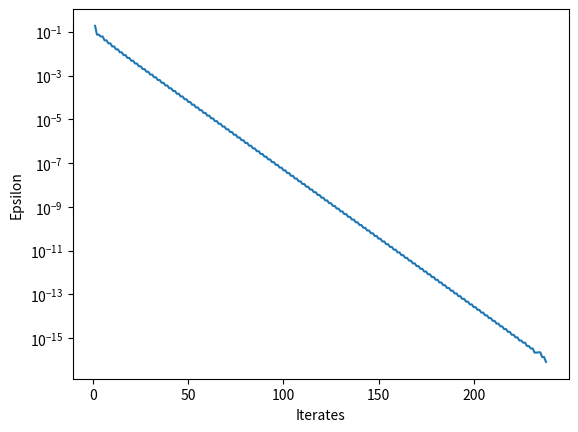

Here is the Python script that generated this plot:
import numpy as np
import matplotlib.pyplot as plot


x_values =[]
epsilon_values = []

A = np.array([[1, 3, 2],
              [-3, 4, 3],
              [2, 3, 1]])

def recursive():
    a_n_1, a_n, b_n_1, b_n, c_n_1, c_n = 8, 41, 3, 24, 12, 37
    for x in range(0, 500):
        a_n_1, a_n, b_n_1, b_n, c_n_1, c_n = a_n, a_n_1 + 3 * b_n_1 + 2 * c_n_1, b_n, -3 * a_n_1 + 4 * b_n_1 + 3 * c_n_1, c_n, 2 * a_n_1 + 3 * b_n_1 + c_n_1
    vector = np.array([a_n, b_n, c_n])
    normed = ((a_n ** 2) + (b_n ** 2) + (c_n ** 2)) ** (1 / 2)
    limit = vector / normed
    a_n_1, a_n, b_n_1, b_n, c_n_1, c_n = 8, 41, 3, 24, 12, 37
    for x in range(1, 500):
        a_n_1, a_n, b_n_1, b_n, c_n_1, c_n = a_n, a_n_1 + 3 * b_n_1 + 2 * c_n_1, b_n, -3 * a_n_1 + 4 * b_n_1 + 3 * c_n_1, c_n, 2 * a_n_1 + 3 * b_n_1 + c_n_1
        vector = np.array([a_n, b_n, c_n])
        normed = ((a_n ** 2) + (b_n ** 2) + (c_n ** 2)) ** (1 / 2)
        limit_2 = vector / normed
        x_values.append(x)
        epsilon_values.append(np.linalg.norm(limit - limit_2))
        if np.linalg.norm(limit - limit_2) < 10 ** (-8):
            print(x)
            break
    for x in range(x+1,500):
        a_n_1, a_n, b_n_1, b_n, c_n_1, c_n = a_n, a_n_1 + 3 * b_n_1 + 2 * c_n_1, b_n, -3 * a_n_1 + 4 * b_n_1 + 3 * c_n_1, c_n, 2 * a_n_1 + 3 * b_n_1 + c_n_1
        vector = np.array([a_n, b_n, c_n])
        normed = ((a_n ** 2) + (b_n ** 2) + (c_n ** 2)) ** (1 / 2)
        limit_2 = vector / normed
        x_values.append(x)
        epsilon_values.append(np.linalg.norm(limit - limit_2))
        if np.linalg.norm(limit - limit_2) < 10 ** (-16):
            print(x)
            return None

recursive()

plot.xlabel('Iterates')
plot.ylabel('Epsilon')
plot.semilogy(x_values, epsilon_values)
plot.show()
